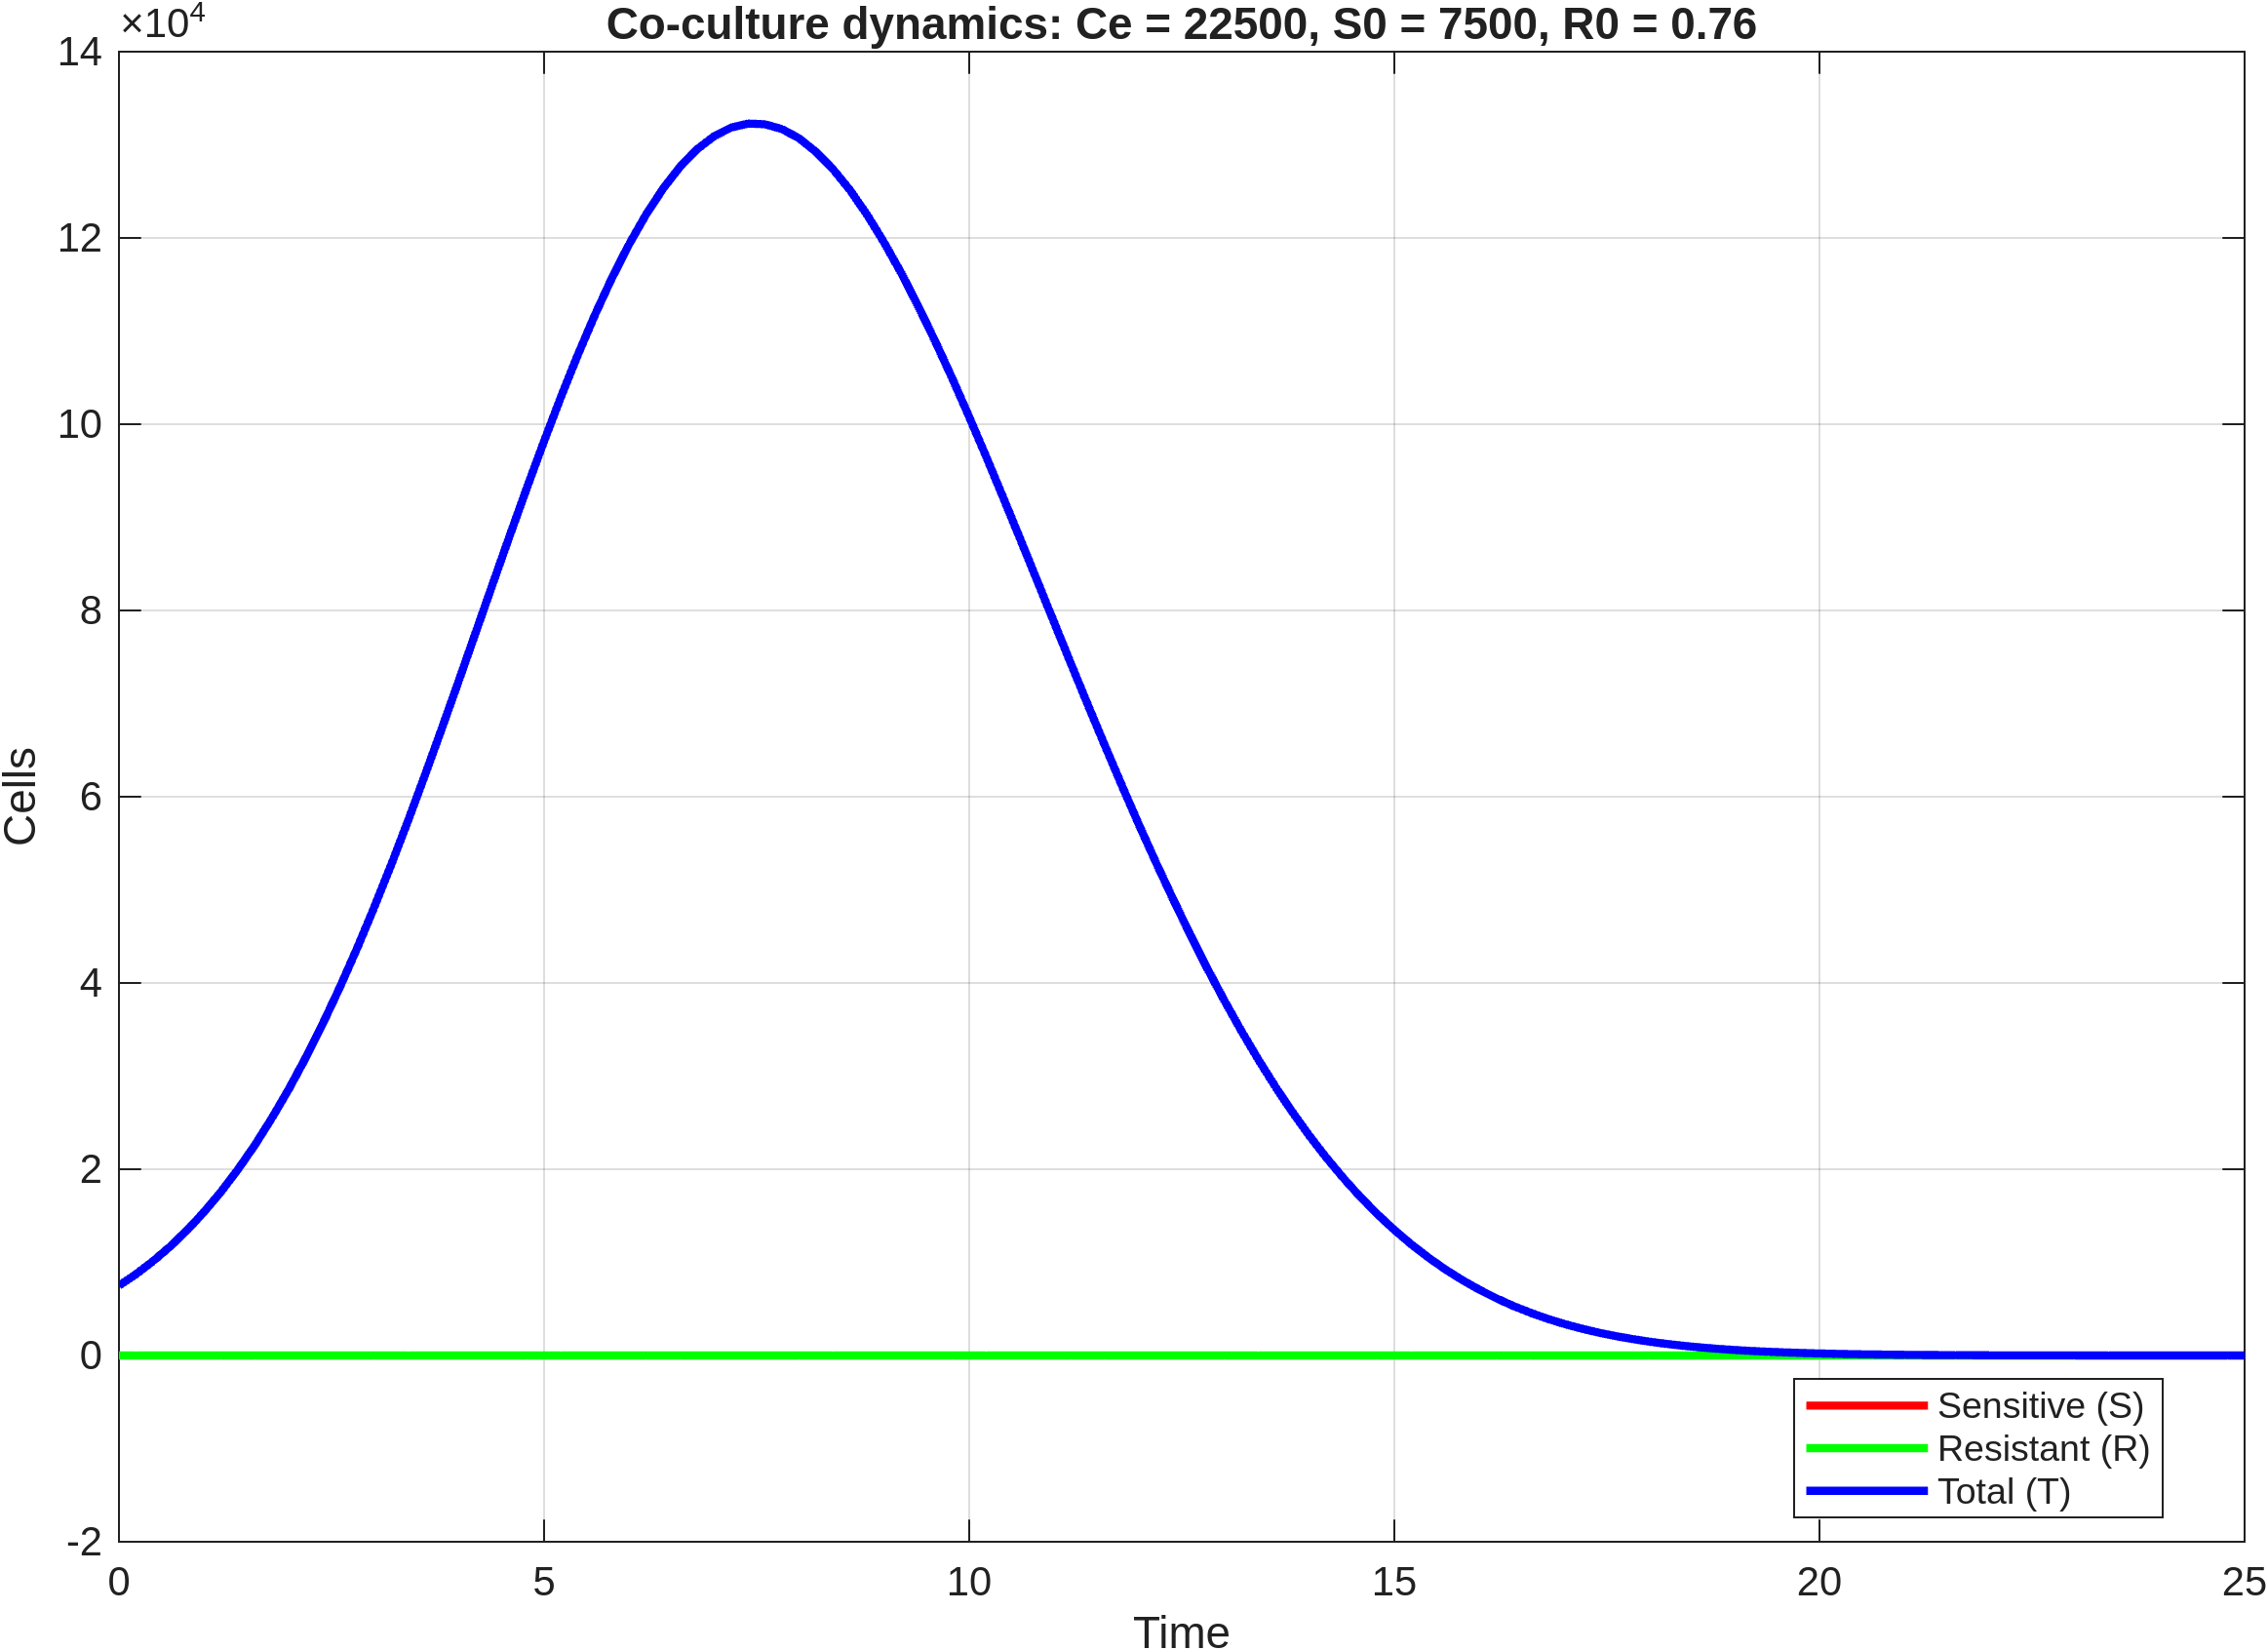

The file beside this chart, header and first rows:
time, S, R, T
0, 7500, 0.76, 7501
0.2, 8732, 0.8293, 8733
0.4, 10121, 0.8436, 10122
0.6, 11688, 0.7999, 11689
0.8, 13444, 0.7057, 13445
1, 15403, 0.5793, 15404
1.2, 17578, 0.4421, 17578
1.4, 19980, 0.3135, 19980
1.6, 22620, 0.2067, 22620
1.8, 25505, 0.1269, 25506
2, 28643, 0.07251, 28643
2.2, 32034, 0.03856, 32034
2.4, 35680, 0.01909, 35680
2.6, 39575, 0.008796, 39575
2.8, 43711, 0.003763, 43711
3, 48076, 0.0015, 48076
3.2, 52651, 0.0005545, 52651
3.4, 57416, 0.0001903, 57416
3.6, 62341, 5.9949514632958e-05, 62341
3.8, 67396, 1.810411707205e-05, 67396
4, 72545, 6.09728829328144e-06, 72545
4.2, 77747, 1.47772073830209e-06, 77747
4.4, 82959, 4.01887919675794e-07, 82959
4.6, 88134, 3.21225600471281e-07, 88134
4.8, 93226, -1.12298726547179e-08, 93226
5, 98185, -4.21042988745435e-07, 98185
5.2, 102962, -2.38425723698731e-07, 102962
5.4, 107509, 2.6637413820884e-07, 107509
5.6, 111780, 3.69019933853457e-07, 111780
5.8, 115731, 7.20536602477266e-08, 115731
6, 119324, -2.39462092680661e-07, 119324
6.2, 122524, -2.06025481032949e-07, 122524
6.4, 125308, -9.04331118824476e-08, 125308
6.6, 127655, -1.76204164036086e-07, 127655
6.8, 129532, -1.10522517887384e-07, 129532
7, 130924, 6.68301483405828e-08, 130924
7.2, 131853, 1.07199717885912e-07, 131853
7.4, 132281, 1.36572260281408e-07, 132281
7.6, 132204, 1.46538155897077e-07, 132204
7.8, 131683, 1.38344586400806e-07, 131683
8, 130689, 9.9919131260077e-08, 130689
8.2, 129224, 2.50438363599302e-08, 129224
8.4, 127369, -1.94788313375887e-08, 127369
8.6, 125110, -5.45422325758748e-08, 125110
8.8, 122466, -7.28055753351877e-08, 122466
9, 119500, -7.72544928114238e-08, 119500
9.2, 116231, -6.11664189398663e-08, 116231
9.4, 112683, -1.86531126336673e-08, 112683
9.6, 108904, 2.49036621564175e-08, 108904
9.8, 104927, 6.40740106828501e-08, 104927
10, 100782, 1.04579853434401e-07, 100782
10.2, 96499, 1.42601616111882e-07, 96499
10.4, 92117, 1.59508471892322e-07, 92117
10.6, 87666, 1.57033808348824e-07, 87666
10.8, 83180, 1.29838810442792e-07, 83180
11, 78683, 9.22430719393385e-08, 78683
11.2, 74197, 6.41740414594801e-08, 74197
11.4, 69758, 3.43695205630538e-08, 69758
11.6, 65395, 5.13973360510873e-09, 65395
11.8, 61105, -1.52627694616813e-08, 61105
... 66 more rows
